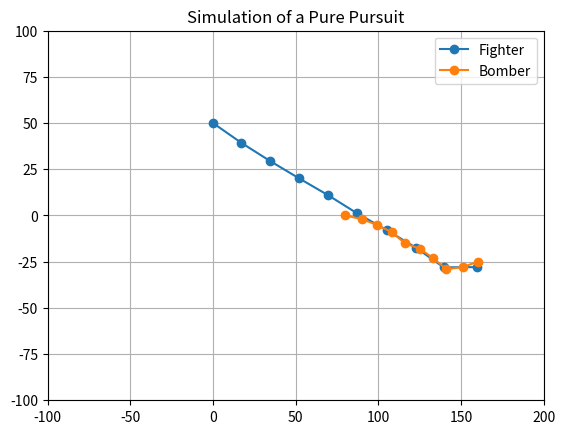

Reproduce this figure in Python.
# [redacted]
import matplotlib.pyplot as plt


def pure_pursuit(x_bomber, y_bomber, xf, yf, fighter_speed):
    x_fighter = []
    y_fighter = []
    time = 0
    escape_distance, caught_distance = 900, 10

    while True:
        x_fighter.append(xf)
        y_fighter.append(yf)

        plt.clf()
        plt.title("Simulation of a Pure Pursuit")
        plt.plot(x_fighter, y_fighter, marker="o", label="Fighter")
        plt.plot(
            x_bomber[0 : time + 1], y_bomber[0 : time + 1], marker="o", label="Bomber"
        )
        plt.xlim(-100, 200)
        plt.ylim(-100, 100)
        plt.legend()
        plt.grid()
        plt.pause(1)

        distance = ((xf - x_bomber[time]) ** 2 + (yf - y_bomber[time]) ** 2) ** 0.5
        if distance < caught_distance:
            print(f"Target caught at {time} second")
            break
        if distance > escape_distance or time > len(x_bomber):
            print(f"Target escaped at {time} second")
            break

        sin = (y_bomber[time] - yf) / distance
        cos = (x_bomber[time] - xf) / distance
        time += 1
        xf += fighter_speed * cos
        yf += fighter_speed * sin

    plt.show()


def main():
    xb = [80, 90, 99, 108, 116, 125, 133, 141, 151, 160, 169, 179, 180]
    yb = [0, -2, -5, -9, -15, -18, -23, -29, -28, -25, -21, -20, -17]
    xf, yf = 0, 50
    speed = 20
    pure_pursuit(xb, yb, xf, yf, speed)


if __name__ == "__main__":
    main()
